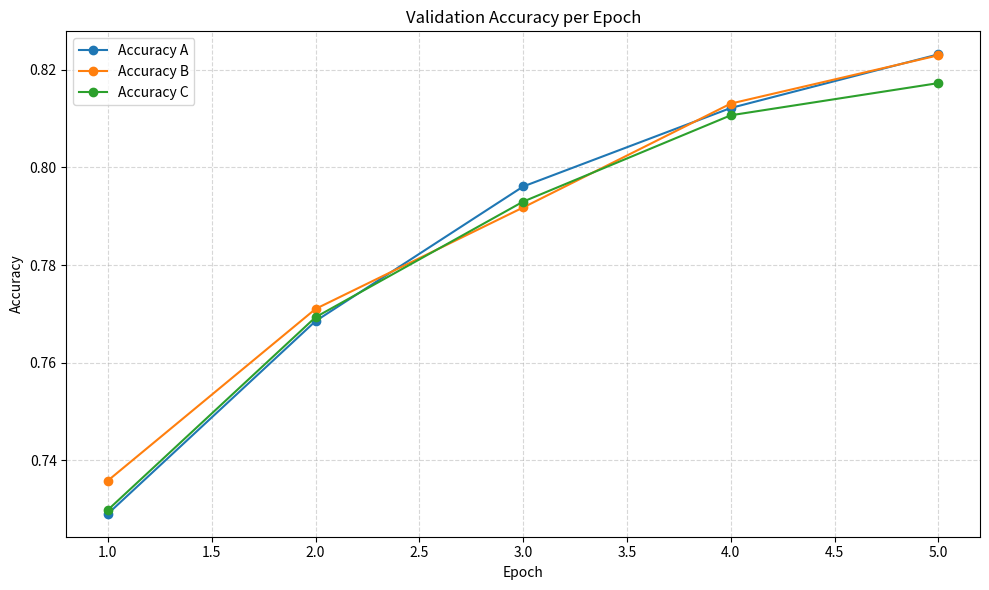

This figure's Python source:
import matplotlib.pyplot as plt
import pandas as pd


def parse_training_table(md_table: str, train_batch_size: int, epoch_durations=None):
    """
    Parse a Markdown table of training results and compute:
      - steps_per_epoch
      - samples_per_epoch
      - samples_per_sec (if epoch_durations is given)

    md_table: string containing Markdown table
    train_batch_size: int, batch size used in training
    epoch_durations: list of seconds per epoch (optional)
    
    Returns: DataFrame with added columns
    """
    # Split lines, ignore header separator (---)
    lines = [line.strip() for line in md_table.strip().splitlines() if line.strip()]
    lines = [line for line in lines if not set(line) <= {'|', ':', '-'}]  # remove separator row

    # Split by '|' and strip whitespace
    rows = []
    for line in lines[1:]:  # skip header
        cells = [cell.strip() for cell in line.split('|')[1:-1]]  # remove leading/trailing empty cells
        rows.append(cells)

    # Build DataFrame
    df = pd.DataFrame(rows, columns=["Training Loss", "Epoch", "Step", "Validation Loss", "Accuracy"])
    
    # Convert numeric columns
    for col in ["Training Loss", "Epoch", "Step", "Validation Loss", "Accuracy"]:
        df[col] = pd.to_numeric(df[col])

    # Compute steps per epoch
    df['steps_per_epoch'] = df['Step'].diff().fillna(df['Step'].iloc[0])
    
    # Compute samples per epoch
    df['samples_per_epoch'] = df['steps_per_epoch'] * train_batch_size

    # Compute samples per second if epoch durations are provided
    if epoch_durations is not None:
        if len(epoch_durations) != len(df):
            raise ValueError("epoch_durations length must match number of epochs")
        df['samples_per_sec'] = df['samples_per_epoch'] / pd.Series(epoch_durations)

    return df


md_table_a = """
| Training Loss | Epoch | Step   | Validation Loss | Accuracy |
|:-------------:|:-----:|:------:|:---------------:|:--------:|
| 0.4999        | 1.0   | 29470  | 0.6657          | 0.7290   |
| 0.5279        | 2.0   | 58940  | 0.5911          | 0.7685   |
| 0.4775        | 3.0   | 88410  | 0.5392          | 0.7961   |
| 0.3753        | 4.0   | 117880 | 0.5125          | 0.8122   |
| 0.2537        | 5.0   | 147350 | 0.5169          | 0.8232   |
"""

md_table_b = """
| Training Loss | Epoch | Step   | Validation Loss | Accuracy |
|:-------------:|:-----:|:------:|:---------------:|:--------:|
| 0.5379        | 1.0   | 29470  | 0.6573          | 0.7358   |
| 0.5714        | 2.0   | 58940  | 0.5810          | 0.7710   |
| 0.4636        | 3.0   | 88410  | 0.5412          | 0.7918   |
| 0.4738        | 4.0   | 117880 | 0.5098          | 0.8131   |
| 0.2801        | 5.0   | 147350 | 0.5175          | 0.8230   |
"""

md_table_c = """
| Training Loss | Epoch | Step  | Validation Loss | Accuracy |
|:-------------:|:-----:|:-----:|:---------------:|:--------:|
| 0.627         | 1.0   | 14735 | 0.6594          | 0.7298   |
| 0.5675        | 2.0   | 29470 | 0.5780          | 0.7693   |
| 0.469         | 3.0   | 44205 | 0.5363          | 0.7930   |
| 0.4373        | 4.0   | 58940 | 0.5069          | 0.8107   |
| 0.3793        | 5.0   | 73675 | 0.5071          | 0.8173   |
"""


df_a = parse_training_table(md_table_a, train_batch_size=16)
print(df_a)

df_b = parse_training_table(md_table_b, train_batch_size=16)
print(df_b)

df_c = parse_training_table(md_table_c, train_batch_size=32)
print(df_c)





# plt.figure(figsize=(10,6))
# plt.plot(df_a['Step'], (df_a['Step']*16), marker='o', linestyle='solid', label='Experiment A (Batch Size 16)')
# plt.plot(df_b['Step'], (df_b['Step']*16), marker='+', linestyle='dashed', label='Experiment B (Batch Size 16)')
# plt.plot(df_c['Step'], (df_c['Step']*32), marker='o', label='Experiment C (Batch Size 32)')
# plt.xlabel("Cumulative Training Steps")
# plt.ylabel("Cumulative Samples Processed")
# plt.title("Cumulative Samples vs Steps")
# plt.legend()
# plt.grid(True, linestyle='--', alpha=0.5)
# plt.tight_layout()
# plt.show()


plt.figure(figsize=(10,6))
plt.plot(df_a['Epoch'], df_a['Accuracy'], marker='o', label='Accuracy A')
plt.plot(df_b['Epoch'], df_b['Accuracy'], marker='o', label='Accuracy B')
plt.plot(df_c['Epoch'], df_c['Accuracy'], marker='o', label='Accuracy C')
plt.xlabel("Epoch")
plt.ylabel("Accuracy")
plt.title("Validation Accuracy per Epoch")
plt.legend()
plt.grid(True, linestyle='--', alpha=0.5)
plt.tight_layout()
plt.show()
